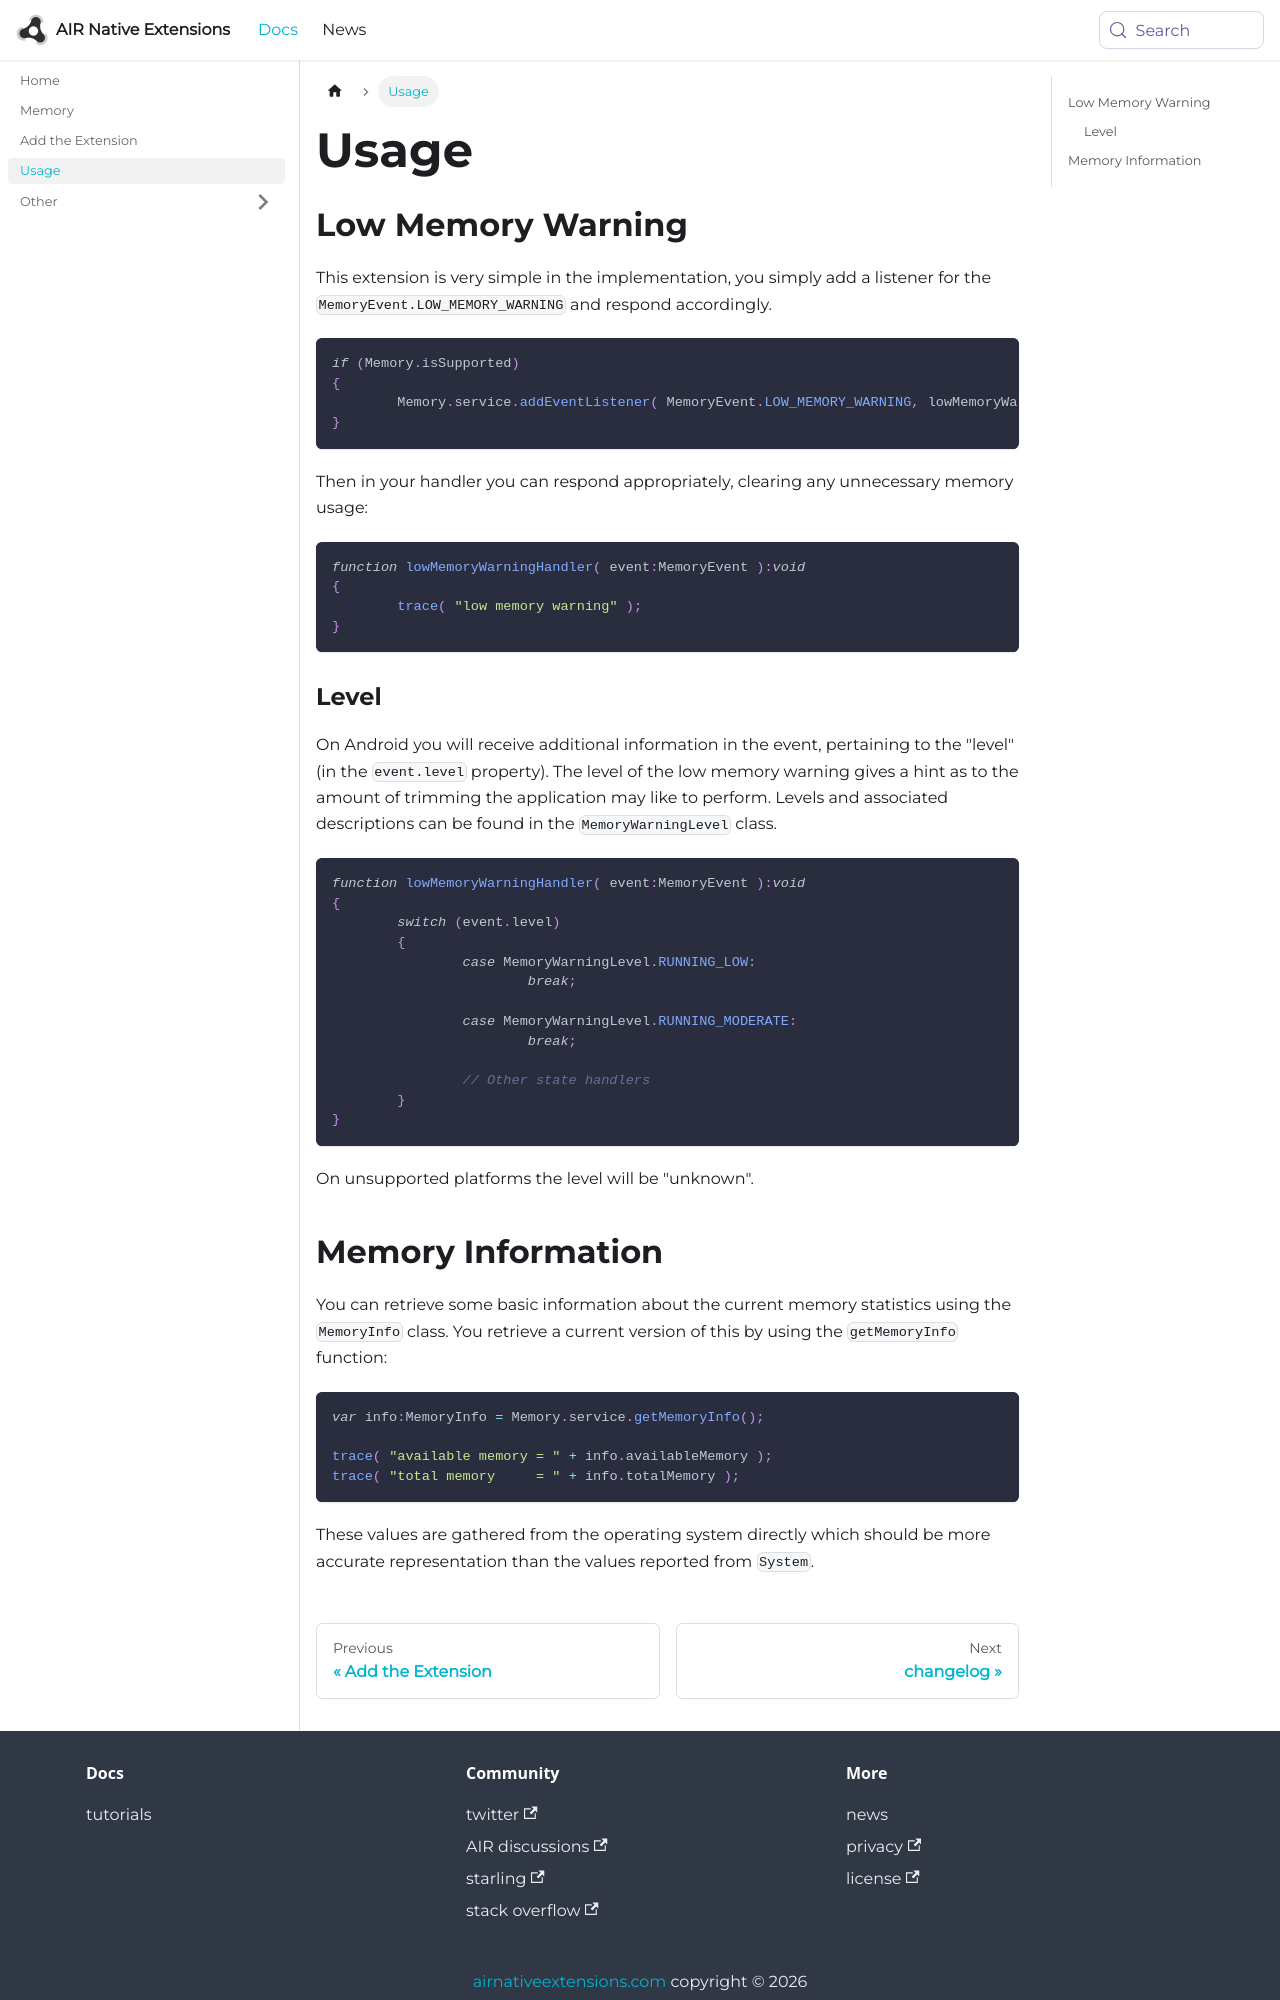

repository: airnativeextensions/nativeextensions-documentation · page: docs/memory/usage/index.html · generator: docusaurus

---
title: Usage
sidebar_label: Usage
---


## Low Memory Warning

This extension is very simple in the implementation, you simply add a listener for the `MemoryEvent.LOW_MEMORY_WARNING` and respond accordingly.  

```actionscript
if (Memory.isSupported)
{
	Memory.service.addEventListener( MemoryEvent.LOW_MEMORY_WARNING, lowMemoryWarningHandler );
}
```

Then in your handler you can respond appropriately, clearing any unnecessary memory usage:  

```actionscript
function lowMemoryWarningHandler( event:MemoryEvent ):void
{
	trace( "low memory warning" );
}
```


### Level

On Android you will receive additional information in the event, pertaining to the "level" (in the `event.level` property). The level of the low memory warning gives a hint as to the amount of trimming the application may like to perform. Levels and associated descriptions can be found in the `MemoryWarningLevel` class. 


```actionscript
function lowMemoryWarningHandler( event:MemoryEvent ):void
{
	switch (event.level)
	{
		case MemoryWarningLevel.RUNNING_LOW:
			break; 

		case MemoryWarningLevel.RUNNING_MODERATE:
			break; 

		// Other state handlers
	}
}
```

On unsupported platforms the level will be "unknown".
